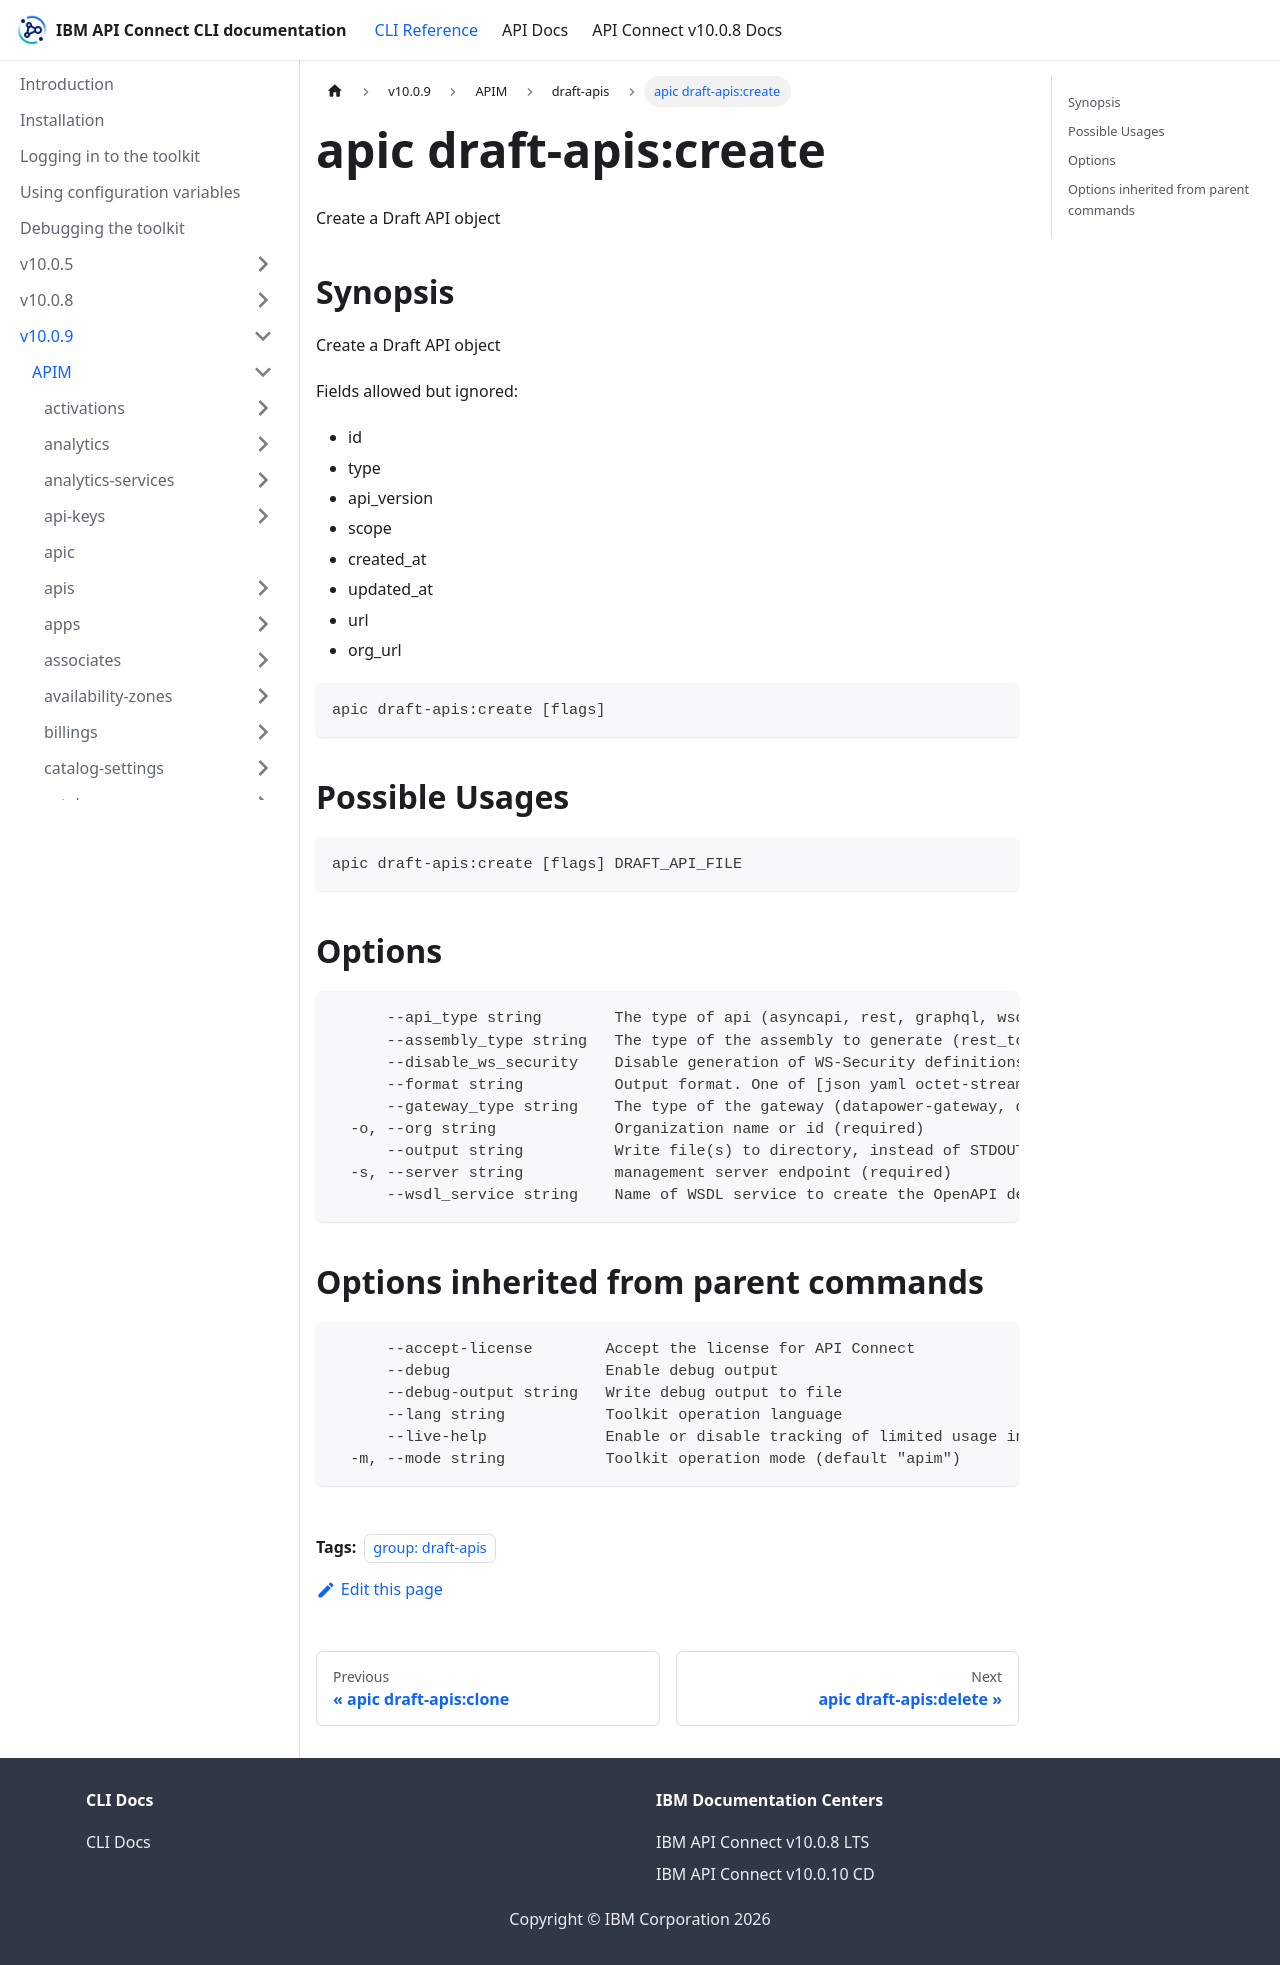

repository: ibm-apiconnect/clidocs · page: docs/v1009/apim/draft-apis/apic_draft-apis_create.html · generator: docusaurus

---
tags:
- "group: draft-apis"
---
# apic draft-apis:create

Create a Draft API object

## Synopsis

Create a Draft API object
          
          Fields allowed but ignored:
          - id
          - type
          - api_version
          - scope
          - created_at
          - updated_at
          - url
          - org_url

```
apic draft-apis:create [flags]
```

## Possible Usages

```
apic draft-apis:create [flags] DRAFT_API_FILE
```

## Options

```
      --api_type string        The type of api (asyncapi, rest, graphql, wsdl_to_rest, or wsdl)
      --assembly_type string   The type of the assembly to generate (rest_to_proxy)
      --disable_ws_security    Disable generation of WS-Security definitions in api
      --format string          Output format. One of [json yaml octet-stream go-template=... go-template-file=...], defaults to yaml.
      --gateway_type string    The type of the gateway (datapower-gateway, datapower-api-gateway, event-gateway)
  -o, --org string             Organization name or id (required)
      --output string          Write file(s) to directory, instead of STDOUT (default "-")
  -s, --server string          management server endpoint (required)
      --wsdl_service string    Name of WSDL service to create the OpenAPI definition from
```

## Options inherited from parent commands

```
      --accept-license        Accept the license for API Connect
      --debug                 Enable debug output
      --debug-output string   Write debug output to file
      --lang string           Toolkit operation language
      --live-help             Enable or disable tracking of limited usage information
  -m, --mode string           Toolkit operation mode (default "apim")
```
